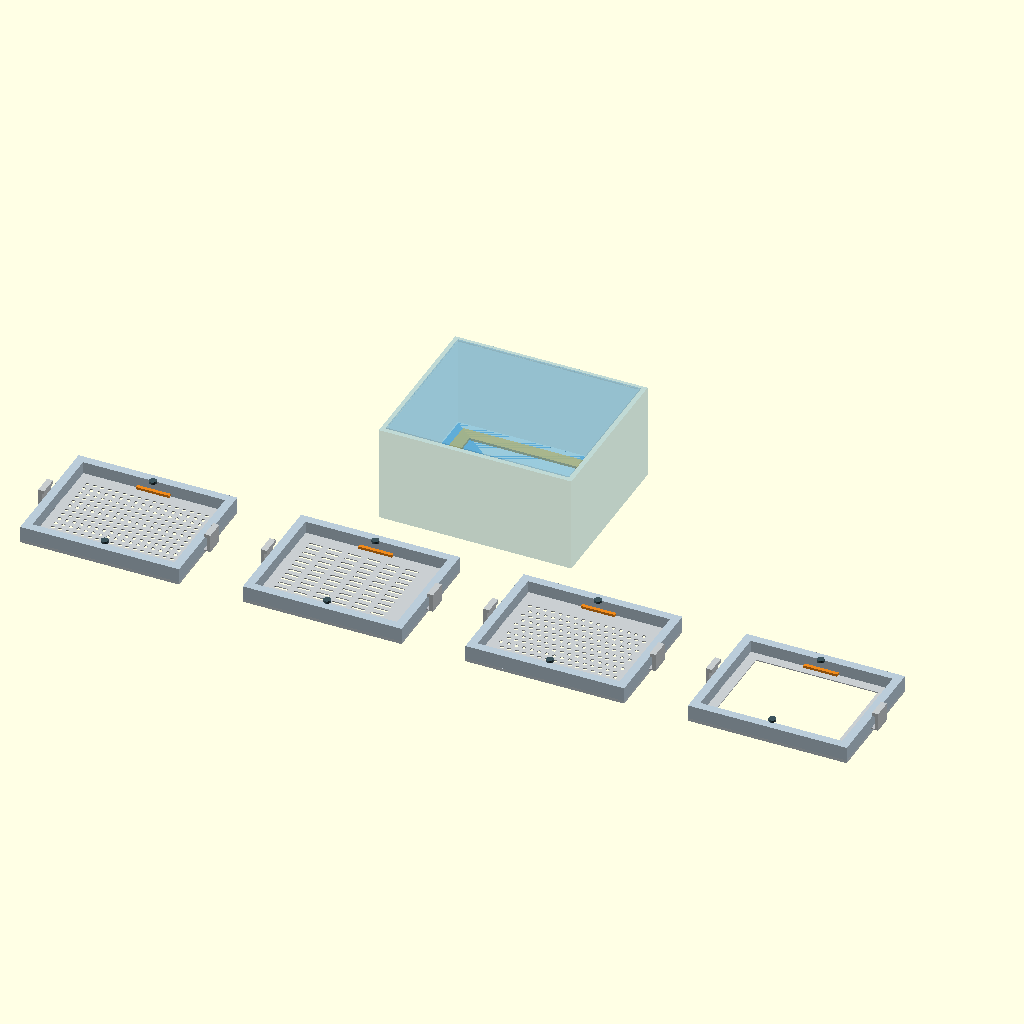
Cell 1 — every parameter at its default value.
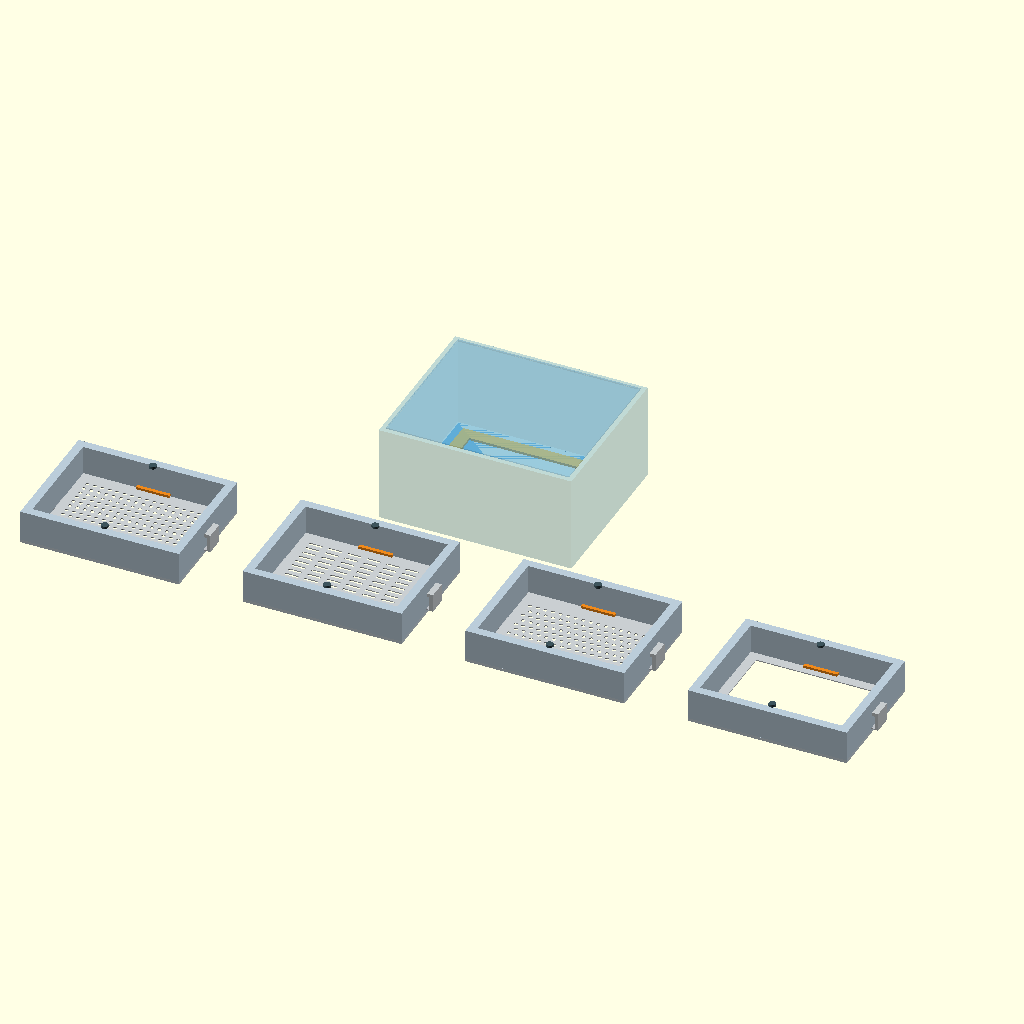
Cell 2: frame_h = 28 (everything else at default).
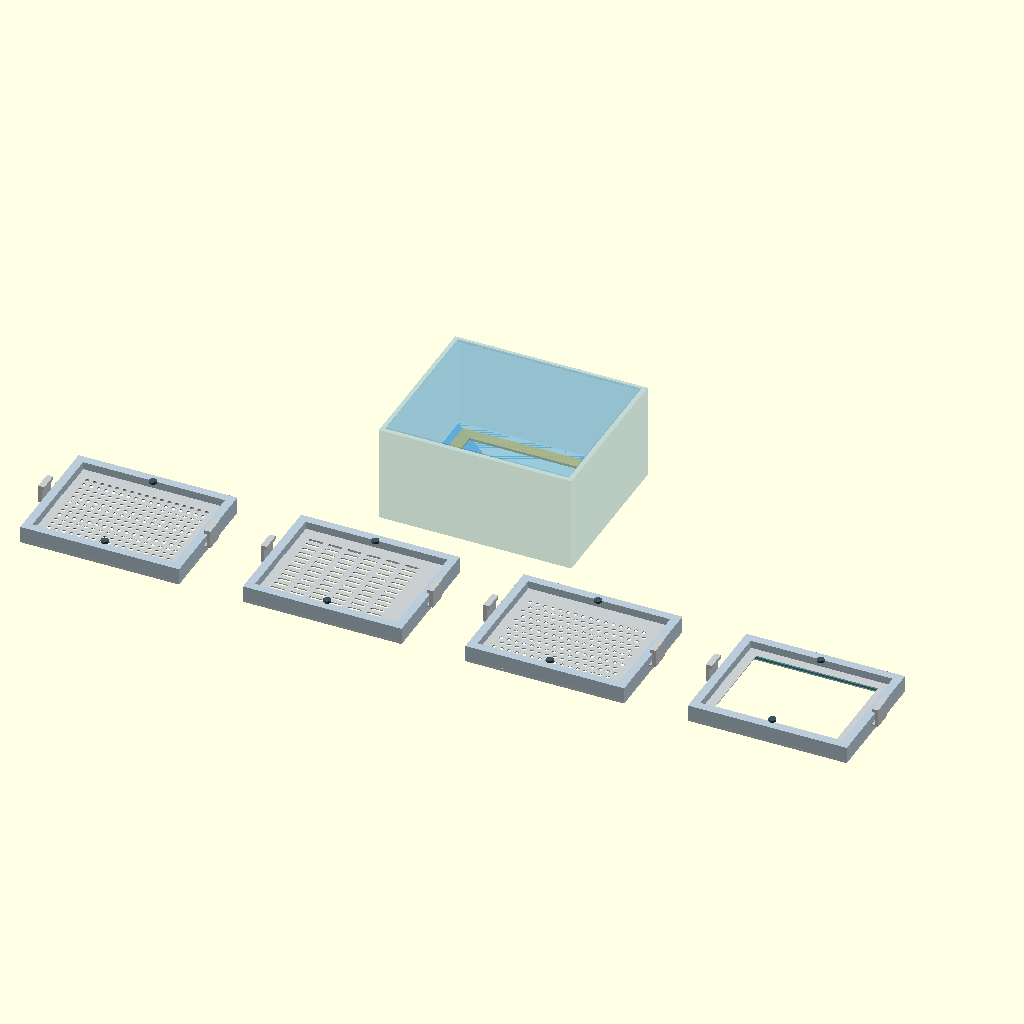
Cell 3: z_plate = 7.2 (everything else at default).
All cells are drawn from the same view direction (rotation 55°, 0°, 25°, orthographic, colour scheme Cornfield), but the view is re-fitted for each cell, so position and scale can differ between cells as well as the parameter.
OpenSCAD source file Physical AI Science Hack (October 2026)/baebugs/experiments/biokea_sealed_inserts_20261025/sealed_insert_cassette.scad:
/*
BIOKEA / BAEBUGS -- SEALED REPLACEABLE INSERT, CAD CONCEPT V1
This is provisional fit geometry; NOT a measured tray, print-ready fabrication
document, robot simulation, watertight seal proof, or recovery performance claim.
Z is vertical. Millimeters. Robot never manipulates an UNLATCHED insert.
Modes: overview, round, slot, hex, carrier, tray, gasket, dock.
All wetted edges require finish inspection; no adhesive/Parafilm in sealing land.
*/
$fn=44;
mode="overview";
outer=[132,104]; // PHOTO-INSPIRED ONLY -- MEASURE original trays
frame_h=14;
window=[112,84];
seat=[118,90]; // interior recess
plate=[117.2,89.2]; // 0.4 mm nominal side clearance -- NOT tolerance approved
plate_t=0.8; // 316L plate candidate -- vendor must verify
z_plate=3.6;
seal_t=1.6; // free height provisional
seal_width=4.3;
gasket_compressed=0.4; // visualization only; do not interpret as actual compression
wall=7;
panel_z=0;
colors=[[0.87,0.88,0.88],[0.17,0.53,0.56],[0.95,0.54,0.15],[0.33,0.35,0.39]];

module rect_ring(w,h,innerw,innerh,t){
    difference(){
      cube([w,h,t]);
      translate([(w-innerw)/2,(h-innerh)/2,-0.1])
        cube([innerw,innerh,t+0.2]);
    }
}
module tray(){
    // Two-stage edge support / lower perimeter ledge, no inner sharp blind cavity.
    color([0.78,0.82,0.85])
      rect_ring(outer[0],outer[1],window[0],window[1],2.4);
    color([0.73,0.80,0.85])
      translate([0,0,2.4])
        rect_ring(outer[0],outer[1],seat[0],seat[1],frame_h-2.4);
    // Two M3 retention references, OUTSIDE the process window
    color([0.24,0.33,0.36])
      for (yy=[9,outer[1]-9])
        translate([outer[0]/2,yy,frame_h])
          cylinder(h=2,d=6);
}
module gasket(){
    // Continuous captive planar gasket, outside the open processing region
    color([0.08,0.53,0.55,0.90])
      translate([(outer[0]-plate[0])/2,(outer[1]-plate[1])/2,2.45])
        rect_ring(plate[0],plate[1],plate[0]-2*seal_width,plate[1]-2*seal_width,seal_t);
}
module hole_of(kind,x,y){
    if(kind=="round")
        translate([x,y,-0.3]) cylinder(h=plate_t+0.6,d=3.2,$fn=36);
    if(kind=="slot")
        translate([x,y,-0.3]) hull(){
          translate([-4.5,0,0]) cylinder(h=plate_t+0.6,d=2.4,$fn=26);
          translate([4.5,0,0]) cylinder(h=plate_t+0.6,d=2.4,$fn=26);
        }
    if(kind=="hex")
        translate([x,y,-0.3]) cylinder(h=plate_t+0.6,d=3.46,$fn=6); // about 3 mm across flats
}
module apertured_plate(kind="round"){
    // plate has continuous solid land >= 5 mm to protect gasket from apertures
    difference(){
      cube([plate[0],plate[1],plate_t]);
      if(kind=="carrier"){
        // carrier for vendor woven-mesh, clamp ring not in CAD: NO standalone mesh retention proof
        translate([8,8,-0.3])
          cube([plate[0]-16,plate[1]-16,plate_t+0.6]);
      } else if(kind=="round"){
        for(x=[9:6.2:plate[0]-9])
          for(y=[9:6.2:plate[1]-9])
             hole_of(kind,x,y);
      } else if(kind=="slot"){
        for(x=[14:16:plate[0]-14])
          for(y=[9:6.2:plate[1]-9])
             hole_of(kind,x,y);
      } else if(kind=="hex"){
        for(ix=[0:15])
          for(iy=[0:10]){
             x=9+ix*6.3 + (iy%2)*3.15;
             y=9+iy*6.4;
             if(x<plate[0]-9 && y<plate[1]-9)
               hole_of(kind,x,y);
          }
      }
    }
}
module metal_tabs(){
    // Two opposing folded stainless grip loops, outside sample-wetted aperture.
    // A human or tool handles a detached plate while the frame is STATIONARY.
    // Tabs are inaccessible to the robot during a locked inversion cycle.
    for(side=[0,1]){
        x=side==0?-13:plate[0];
        y=plate[1]/2-8;
        color([0.74,0.75,0.77])
          translate([x,y,0]) cube([13,16,plate_t]);
        color([0.78,0.80,0.81])
          translate([side==0?-13:plate[0]+10,y,0])
            cube([3,16,15]);
        color([0.78,0.80,0.81])
          translate([side==0?-13:plate[0]+8,y,12])
            cube([5,16,3]);
    }
}
module insert(kind="round",with_grips=true){
    color([0.79,0.81,0.82])
      apertured_plate(kind);
    if (with_grips) metal_tabs();
}
module seated(kind="round"){
  tray();
  gasket();
  // simplified plate is shown ABOVE the gasket at rest;
  // real compression requires calibrated stops and spring-force measurements.
  translate([(outer[0]-plate[0])/2,(outer[1]-plate[1])/2,z_plate])
    insert(kind);
}
module retainers(){
   // concept of TWO positively latched bridge clips over the metal plate only
   // No clip engagement, opening force or fastener strength has been tested.
   color([0.94,0.54,0.10])
   for (yy=[5,outer[1]-10]){
     translate([outer[0]/2-14,yy,4.5]) cube([28,5,2]);
   }
}
module drain_cassette(){
   // Contained wash/dump dock, not a robot program or pressure-certified enclosure
   color([0.24,0.55,0.70,0.32])
     translate([-14,-16,0])
       difference(){
         cube([outer[0]+28,outer[1]+32,80]);
         translate([4,4,5])
            cube([outer[0]+20,outer[1]+24,76]);
       }
   color([0.35,0.65,0.79])
     translate([-9,-11,1])
       rect_ring(outer[0]+18,outer[1]+22,outer[0]+4,outer[1]+8,4);
   // Lower secondary catch screen, separate registered fraction
   color([0.88,0.68,0.18,0.85])
     translate([0,0,8]) rect_ring(outer[0],outer[1],window[0],window[1],2);
   // cap / splash barrier is shown only as containment reference
   color([0.40,0.72,0.91,0.25])
     translate([-10,-12,79]) cube([outer[0]+20,outer[1]+24,2]);
}
module inversion_position(){
   // Static upside-down pose only. Operator/robot transition NOT simulated.
   drain_cassette();
   translate([outer[0],0,63]) rotate([0,180,0]){
     seated("round");retainers();
   }
}

module sample_tray(){
    color([0.75,0.82,0.87]) tray();
    color([0.87,0.65,0.22]) retainers();
}
if(mode=="round"||mode=="slot"||mode=="hex"||mode=="carrier"){
   // static assembled presentation (NOT a fabricated single material part)
   seated(mode);retainers();
} else if(mode=="flat_round"||mode=="flat_slot"||mode=="flat_hex"||mode=="flat_carrier"){
   // 2D cut outlines for manufacturer DFM; only the plate, NO bent tab or gasket
   projection(cut=false) apertured_plate(
     mode=="flat_round"?"round":mode=="flat_slot"?"slot":mode=="flat_hex"?"hex":"carrier");
} else if(mode=="grip_tab"){
   metal_tabs();
} else if (mode=="tray"){
   tray();
} else if (mode=="gasket"){
   gasket();
} else if (mode=="dock"){
   inversion_position();
} else {
   // four side-by-side manufacturable concepts, one separate sealed inversion dock
   translate([0,0,0]) {seated("round");retainers();}
   translate([185,0,0]) {seated("slot");retainers();}
   translate([370,0,0]) {seated("hex");retainers();}
   translate([555,0,0]) {seated("carrier");retainers();}
   translate([245,160,0]) inversion_position();
}
Parameter table extracted from the source (name, type, default, range or options):
mode: string, default "overview"
outer: vector, default [132, 104]
frame_h: number, default 14
window: vector, default [112, 84]
seat: vector, default [118, 90]
plate: vector, default [117.2, 89.2]
plate_t: number, default 0.8
z_plate: number, default 3.6
seal_t: number, default 1.6
seal_width: number, default 4.3
gasket_compressed: number, default 0.4
wall: number, default 7
panel_z: number, default 0
